2-way image classification set "output_BTC" from GitHub (ZheNiuNick/Fintech_533_project); label vocabulary: downtrend, uptrend.

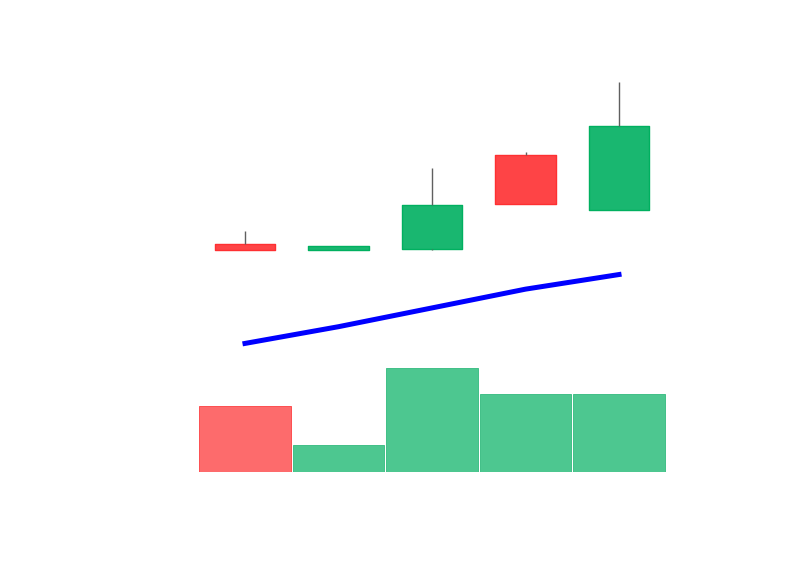
Label: uptrend

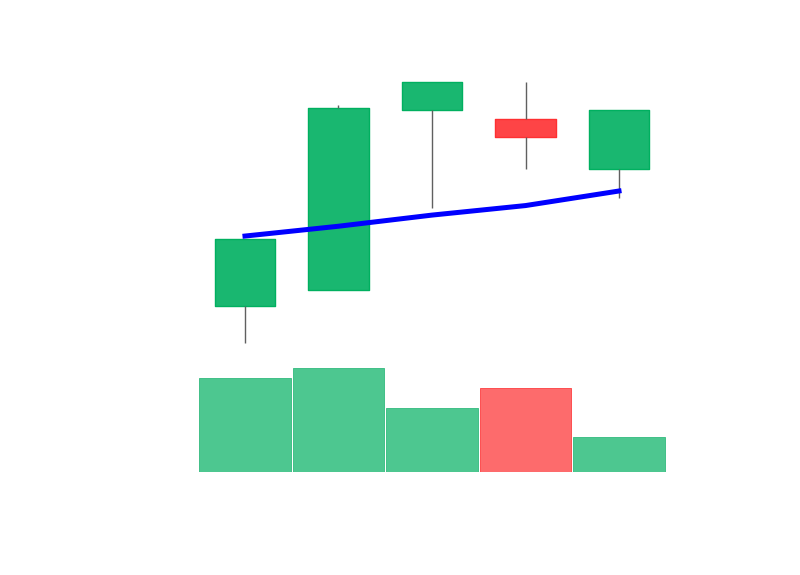
Label: uptrend

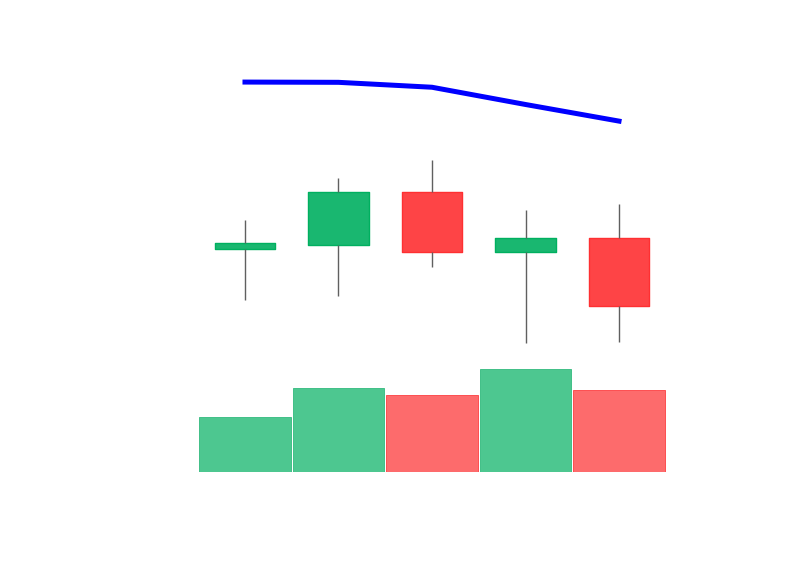
Label: downtrend

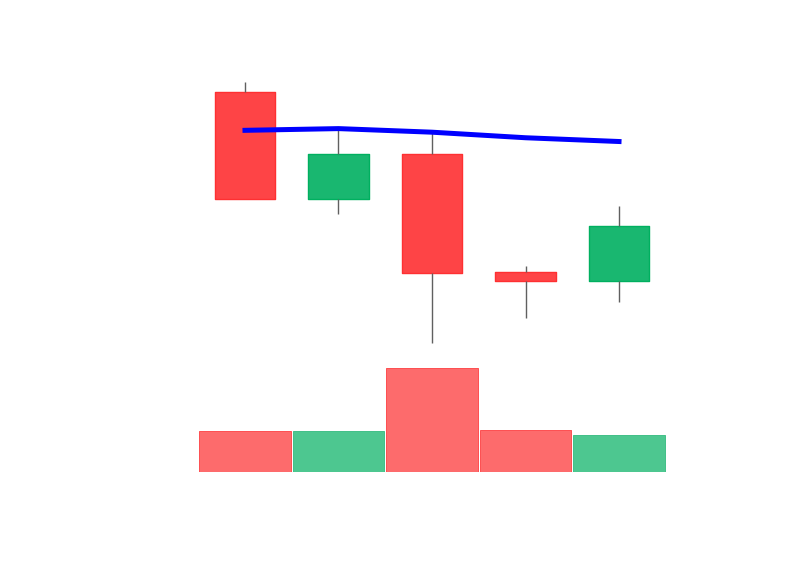
Label: downtrend

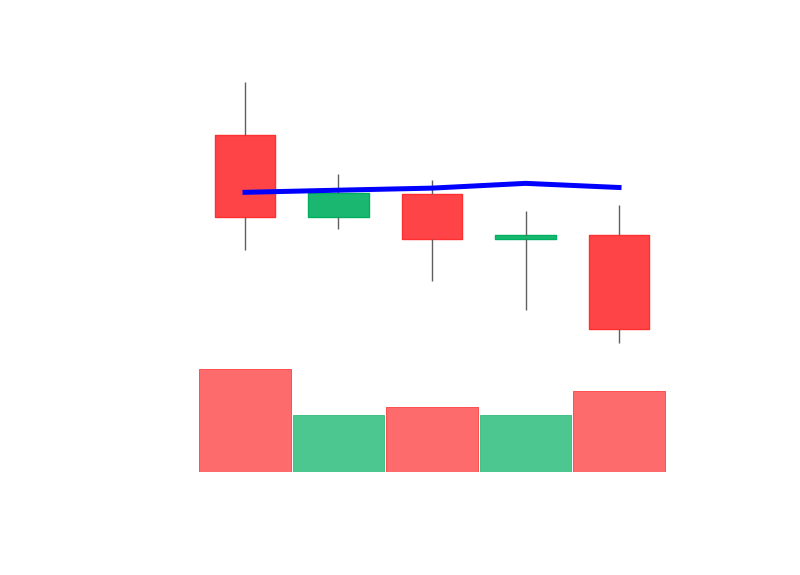
Label: downtrend

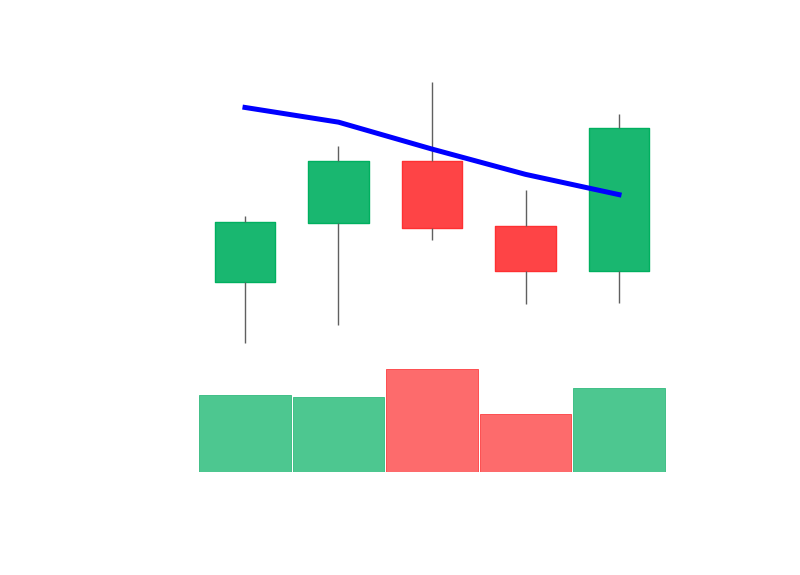
Label: uptrend
